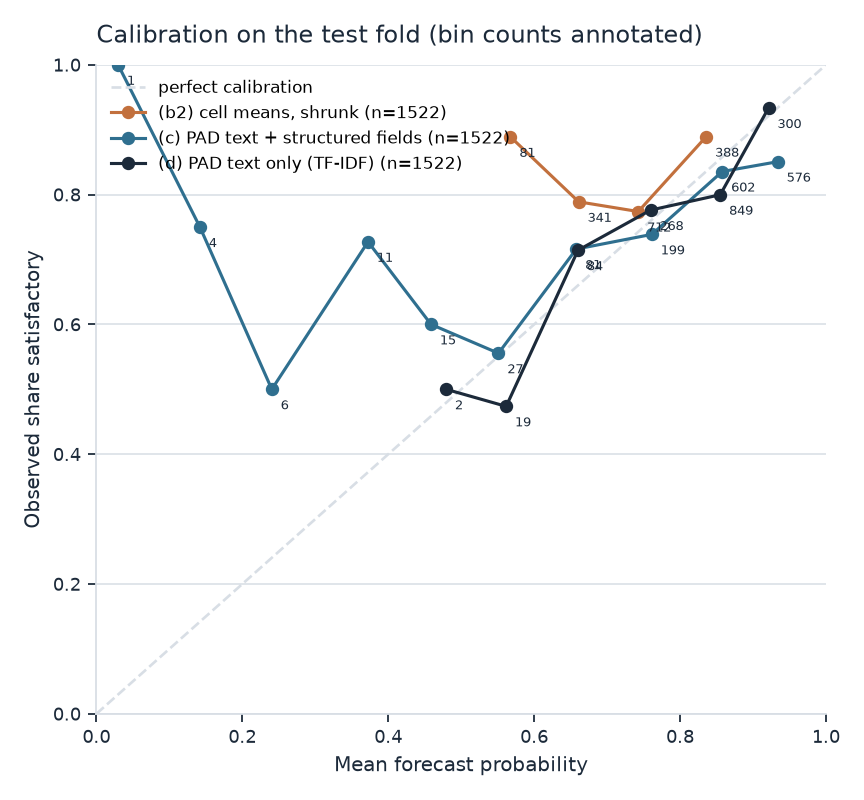

The file beside this chart, header and first rows:
bin, n, mean_forecast, observed_rate, gap, model
[0.0, 0.1), 0, , , , (b2) cell means, shrunk
[0.1, 0.2), 0, , , , (b2) cell means, shrunk
[0.2, 0.3), 0, , , , (b2) cell means, shrunk
[0.3, 0.4), 0, , , , (b2) cell means, shrunk
[0.4, 0.5), 0, , , , (b2) cell means, shrunk
[0.5, 0.6), 81, 0.5675, 0.8889, 0.3214, (b2) cell means, shrunk
[0.6, 0.7), 341, 0.6611, 0.7889, 0.1278, (b2) cell means, shrunk
[0.7, 0.8), 712, 0.7427, 0.7739, 0.03123, (b2) cell means, shrunk
[0.8, 0.9), 388, 0.8357, 0.8892, 0.05347, (b2) cell means, shrunk
[0.9, 1.0], 0, , , , (b2) cell means, shrunk
[0.0, 0.1), 1, 0.02968, 1.0, 0.9703, (c) PAD text + structured fields
[0.1, 0.2), 4, 0.1418, 0.75, 0.6082, (c) PAD text + structured fields
[0.2, 0.3), 6, 0.2404, 0.5, 0.2596, (c) PAD text + structured fields
[0.3, 0.4), 11, 0.3723, 0.7273, 0.355, (c) PAD text + structured fields
[0.4, 0.5), 15, 0.4586, 0.6, 0.1414, (c) PAD text + structured fields
[0.5, 0.6), 27, 0.5511, 0.5556, 0.0045, (c) PAD text + structured fields
[0.6, 0.7), 81, 0.6577, 0.716, 0.05831, (c) PAD text + structured fields
[0.7, 0.8), 199, 0.7614, 0.7387, -0.02266, (c) PAD text + structured fields
[0.8, 0.9), 602, 0.8578, 0.8355, -0.02228, (c) PAD text + structured fields
[0.9, 1.0], 576, 0.9339, 0.8507, -0.08324, (c) PAD text + structured fields
[0.0, 0.1), 0, , , , (d) PAD text only (TF-IDF)
[0.1, 0.2), 0, , , , (d) PAD text only (TF-IDF)
[0.2, 0.3), 0, , , , (d) PAD text only (TF-IDF)
[0.3, 0.4), 0, , , , (d) PAD text only (TF-IDF)
[0.4, 0.5), 2, 0.4792, 0.5, 0.02077, (d) PAD text only (TF-IDF)
[0.5, 0.6), 19, 0.5616, 0.4737, -0.08791, (d) PAD text only (TF-IDF)
[0.6, 0.7), 84, 0.6601, 0.7143, 0.05416, (d) PAD text only (TF-IDF)
[0.7, 0.8), 268, 0.7596, 0.7761, 0.01651, (d) PAD text only (TF-IDF)
[0.8, 0.9), 849, 0.855, 0.7998, -0.05524, (d) PAD text only (TF-IDF)
[0.9, 1.0], 300, 0.9212, 0.9333, 0.0121, (d) PAD text only (TF-IDF)
